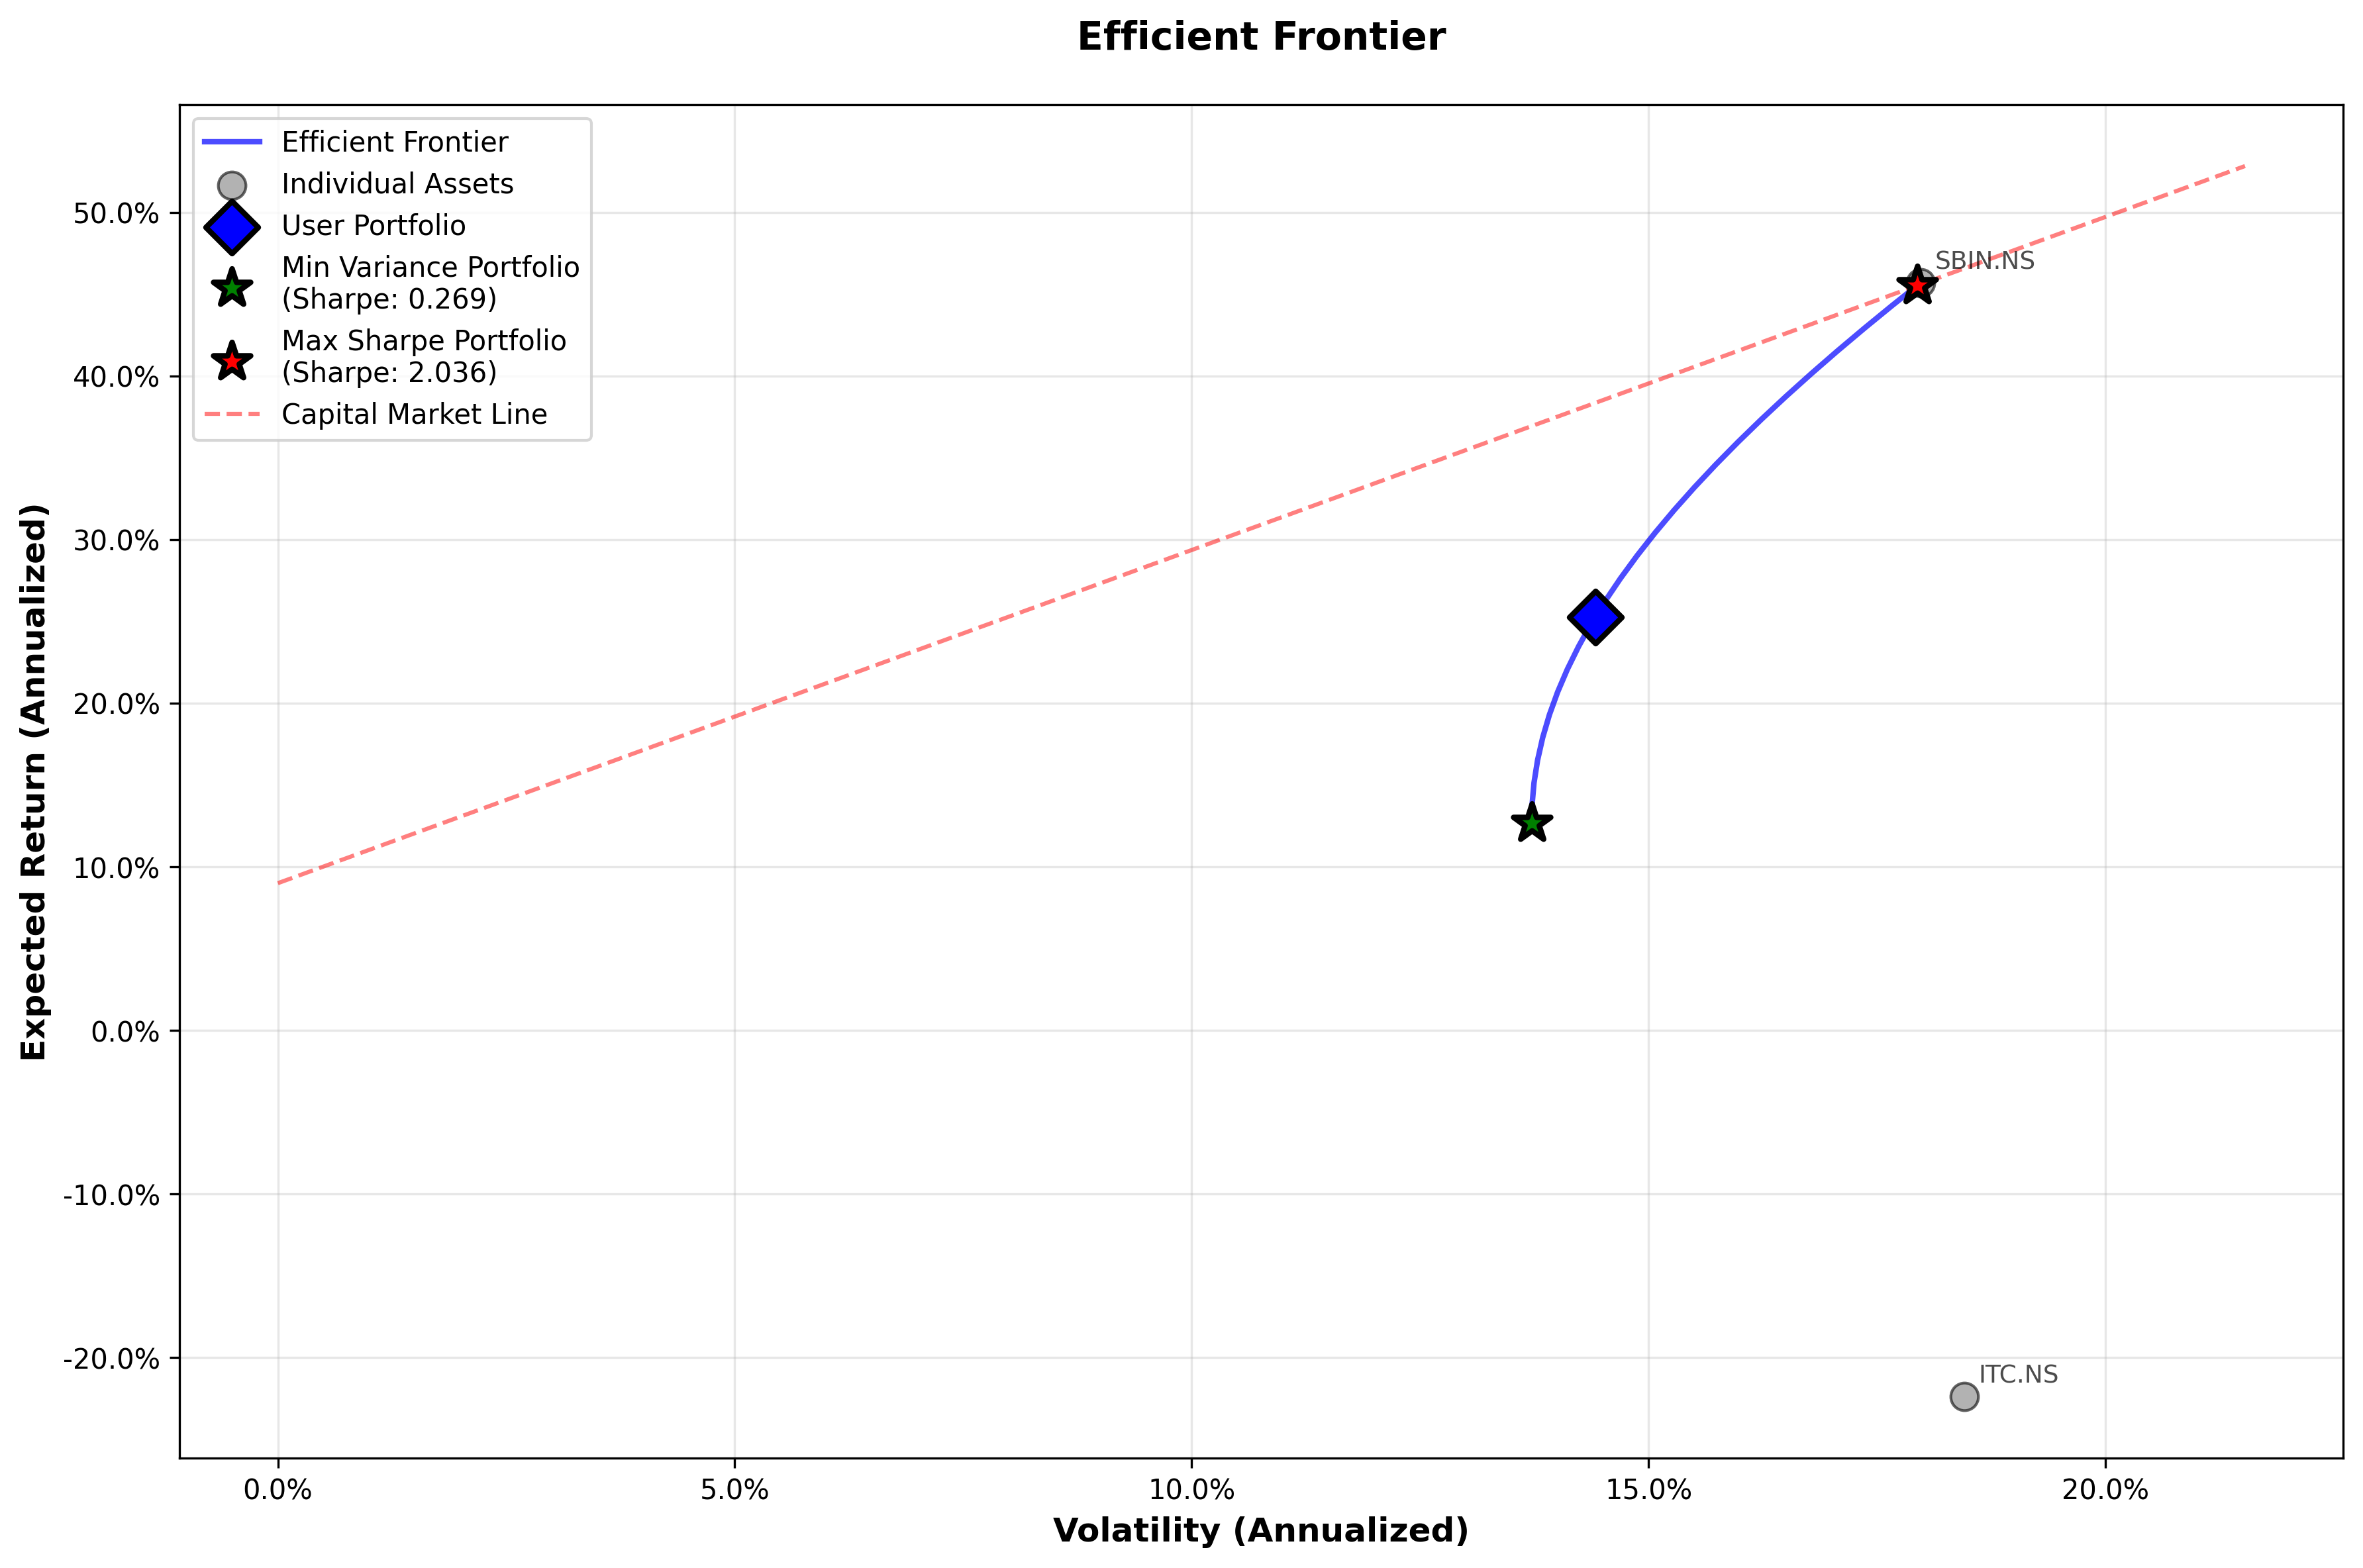

The file beside this chart, header and first rows:
expected_return, volatility, sharpe_ratio
0.1269, 0.1372, 0.269
0.1269, 0.1372, 0.269
0.1269, 0.1372, 0.269
0.1269, 0.1372, 0.269
0.1269, 0.1372, 0.269
0.1269, 0.1372, 0.269
0.1269, 0.1372, 0.269
0.1269, 0.1372, 0.269
0.1269, 0.1372, 0.269
0.1269, 0.1372, 0.269
0.1269, 0.1372, 0.269
0.1269, 0.1372, 0.269
0.1269, 0.1372, 0.269
0.1269, 0.1372, 0.269
0.1269, 0.1372, 0.269
0.1269, 0.1372, 0.269
0.1269, 0.1372, 0.269
0.1269, 0.1372, 0.269
0.1269, 0.1372, 0.269
0.1269, 0.1372, 0.269
0.1269, 0.1372, 0.269
0.1269, 0.1372, 0.269
0.1269, 0.1372, 0.269
0.1269, 0.1372, 0.269
0.1269, 0.1372, 0.269
0.1269, 0.1372, 0.269
0.1374, 0.1373, 0.3453
0.1513, 0.1375, 0.4458
0.1652, 0.1379, 0.5453
0.1791, 0.1384, 0.6434
0.193, 0.1392, 0.7399
0.2069, 0.1401, 0.8343
0.2207, 0.1411, 0.9265
0.2346, 0.1424, 1.016
0.2485, 0.1437, 1.103
0.2624, 0.1453, 1.187
0.2763, 0.1469, 1.268
0.2902, 0.1488, 1.346
0.3041, 0.1507, 1.42
0.318, 0.1528, 1.492
0.3319, 0.155, 1.56
0.3458, 0.1574, 1.625
0.3597, 0.1598, 1.687
0.3736, 0.1624, 1.746
0.3875, 0.165, 1.802
0.4013, 0.1678, 1.855
0.4152, 0.1707, 1.906
0.4291, 0.1736, 1.953
0.443, 0.1767, 1.998
0.4569, 0.1798, 2.041
